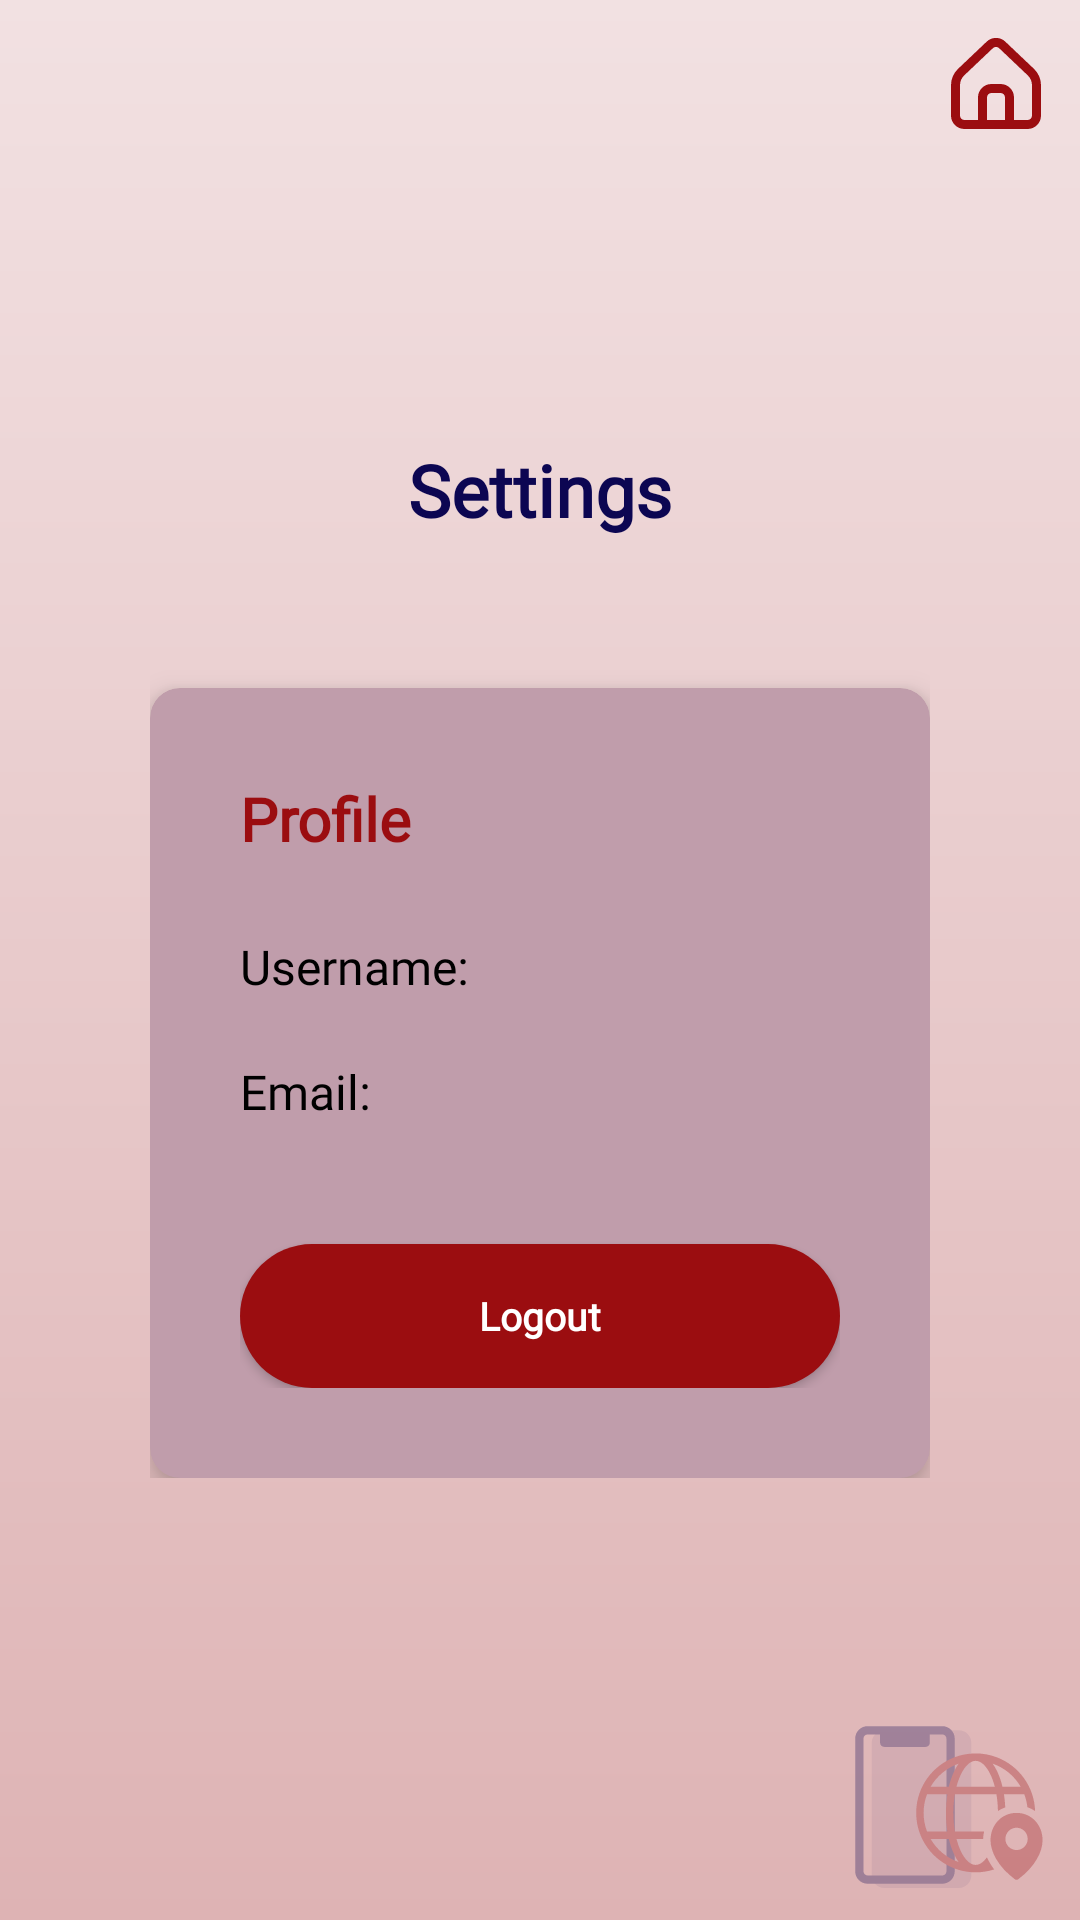

Layout XML and referenced resources for this Android screen:
<!-- AndroidManifest.xml: application theme Theme.StudentGuide -->
<!-- res/layout/settings_activity.xml -->
<?xml version="1.0" encoding="utf-8"?>
<RelativeLayout xmlns:android="http://schemas.android.com/apk/res/android"
    android:layout_width="match_parent"
    android:layout_height="match_parent"
    xmlns:app="http://schemas.android.com/apk/res-auto"
    >
    <ImageView
        android:layout_width="wrap_content"
        android:layout_height="wrap_content"
        android:contentDescription="@string/home"
        android:src="@drawable/logo_home"
        android:layout_alignParentEnd="true"
        android:layout_margin="10dp"
        android:id="@+id/home_button"/>
    <LinearLayout
        android:orientation="vertical"
        android:layout_centerInParent="true"
        android:layout_width="match_parent"
        android:layout_height="wrap_content"
        android:padding="50dp">
        <TextView
            android:id="@+id/settings_textview"
            android:layout_width="wrap_content"
            android:layout_height="wrap_content"
            android:text="@string/settings"
            android:layout_gravity="center"
            android:textSize="24sp"
            android:textStyle="bold"
            android:textColor="@color/brand_blue"
            android:layout_marginBottom="50dp"
            android:fontFamily="@font/agbalumo_regular"/>

        <androidx.cardview.widget.CardView
            android:id="@+id/cardview_settings"
            android:layout_width="match_parent"
            android:layout_height="wrap_content"
            app:cardCornerRadius="10dp"
            app:cardElevation="6dp"
            android:backgroundTint="#C09DAB">
            <LinearLayout
                android:layout_width="match_parent"
                android:layout_height="wrap_content"
                android:padding="30dp"
                android:orientation="vertical"
                >
                <TextView
                    android:id="@+id/profile"
                    android:layout_width="wrap_content"
                    android:layout_height="wrap_content"
                    android:text="@string/profile"
                    android:textColor="@color/brand_red"
                    android:textSize="20sp"
                    android:textStyle="bold"
                    android:fontFamily="@font/akayakanadaka_regular"/>

                <TextView
                    android:id="@+id/user_id_display"
                    android:layout_width="wrap_content"
                    android:layout_height="wrap_content"
                    android:text="@string/username"
                    android:textColor="@color/black"
                    android:layout_marginTop="25dp"
                    android:textSize="16sp"
                    android:fontFamily="@font/roboto_variable_font_wdth_wght_one"/>
                <TextView
                    android:id="@+id/email_settings"
                    android:layout_width="wrap_content"
                    android:layout_height="wrap_content"
                    android:text="@string/Email"
                    android:textColor="@color/black"
                    android:layout_marginTop="20dp"
                    android:textSize="16sp"
                    android:fontFamily="@font/roboto_variable_font_wdth_wght_one"/>
                <Button
                    android:id="@+id/logout_button"
                    android:layout_width="match_parent"
                    android:layout_height="wrap_content"
                    android:layout_marginTop="40dp"
                    android:background="@drawable/button_bg"
                    android:backgroundTint="@color/brand_red"
                    android:textColor="@color/white"
                    android:textSize="13sp"
                    android:textStyle="bold"
                    android:textAllCaps="false"
                    android:text="@string/logout"
                    android:fontFamily="@font/roboto_variable_font_wdth_wght_one"/>
            </LinearLayout>
        </androidx.cardview.widget.CardView>

    </LinearLayout>
    <ImageView
        android:layout_width="wrap_content"
        android:layout_height="wrap_content"
        android:layout_alignParentBottom="true"
        android:layout_alignParentEnd="true"
        android:adjustViewBounds="true"
        android:contentDescription="@string/logo_app"
        android:src="@drawable/logo_app"
        android:layout_margin="10dp"
        android:alpha="0.3"/>

</RelativeLayout>
<!-- resources referenced by this layout -->
<resources>
  <color name="black">#FF000000</color>
  <color name="brand_blue">#0C0652</color>
  <color name="brand_red">#9B0D10</color>
  <color name="white">#FFFFFFFF</color>
  <!-- drawable button_bg (drawable) -->
  <shape xmlns:android="http://schemas.android.com/apk/res/android"
      android:shape="rectangle">
  
      <solid android:color="#0C0652" />
      <corners android:radius="50dp" />
  </shape>
  <!-- drawable logo_app: vector/xml drawable (drawable, 4027 chars, omitted) -->
  <!-- drawable logo_home (drawable) -->
  <vector xmlns:android="http://schemas.android.com/apk/res/android"
      android:width="36dp"
      android:height="36dp"
      android:viewportWidth="36"
      android:viewportHeight="36">
    <path
        android:pathData="M31.5,28.5V18.4C31.5,17.587 31.334,16.781 31.013,16.034C30.692,15.286 30.222,14.611 29.632,14.05L20.067,4.965C19.51,4.435 18.77,4.14 18.001,4.14C17.232,4.14 16.492,4.435 15.934,4.965L6.367,14.05C5.777,14.611 5.308,15.286 4.987,16.034C4.666,16.781 4.5,17.587 4.5,18.4V28.5C4.5,29.296 4.816,30.059 5.379,30.621C5.941,31.184 6.704,31.5 7.5,31.5H28.5C29.296,31.5 30.059,31.184 30.621,30.621C31.184,30.059 31.5,29.296 31.5,28.5Z"
        android:strokeLineJoin="round"
        android:strokeWidth="3"
        android:fillColor="#00000000"
        android:strokeColor="#9B0D10"
        android:strokeLineCap="round"/>
    <path
        android:pathData="M13.5,22.5C13.5,21.704 13.816,20.941 14.379,20.379C14.941,19.816 15.704,19.5 16.5,19.5H19.5C20.296,19.5 21.059,19.816 21.621,20.379C22.184,20.941 22.5,21.704 22.5,22.5V31.5H13.5V22.5Z"
        android:strokeLineJoin="round"
        android:strokeWidth="3"
        android:fillColor="#00000000"
        android:strokeColor="#9B0D10"
        android:strokeLineCap="round"/>
  </vector>
  <string name="Email">Email:</string>
  <string name="home">home</string>
  <string name="logo_app">logo app</string>
  <string name="logout">Logout</string>
  <string name="profile">Profile</string>
  <string name="settings">Settings</string>
  <string name="username">Username:</string>
  <style name="Theme.StudentGuide" parent="Theme.Material3.DayNight.NoActionBar">
          <item name="android:windowBackground">@drawable/gradient_background</item>
          <item name="android:windowNoTitle">true</item>
          <item name="android:windowFullscreen">true</item>
      </style>
  <!-- drawable gradient_background (drawable) -->
  <?xml version="1.0" encoding="utf-8"?>
  <layer-list xmlns:android="http://schemas.android.com/apk/res/android">
      <item>
          <shape android:shape="rectangle">
              <gradient
                  android:angle="10"
                  android:startColor="#F2E1E2"
              android:endColor="#DEB3B4"
              android:type="linear"/>
          </shape>
      </item>
  </layer-list>
</resources>
